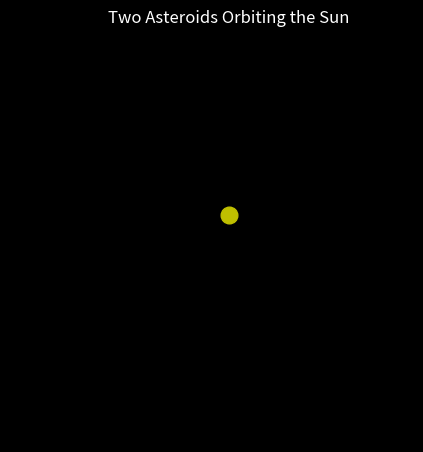

This figure's Python source:
import math
import numpy as np
import matplotlib.pyplot as plt
from matplotlib.animation import FuncAnimation

# Constants
G = 6.6743e-11
M = 1.9891e30
dt = 60 * 60 * 24
skip_frames = 10 

m = 1   #asteroid mass
A = 1  #surface area of paint
a = 1  #albedo
L = 1  #solar constant 
l = m*149597871000*29784.8   #angular momentum
lamb = (L*A*(1+a))/(4*math.pi*m*299792458) - G*M

# Initial conditions
x1, y1 = 149597871000, 0.0
r0 = 149597871000
vx1, vy1 = 0.0, 29784.8

x2, y2 = 149597871000, 0.0
vx2, vy2 = 0.0, 29784.8

# Set up figure
fig, ax = plt.subplots()
fig.patch.set_facecolor('black')
ax.set_facecolor('black')
ax.set_xlim(-1.2e12, 1.2e12)
ax.set_ylim(-1.2e12, 1.2e12)
ax.set_aspect('equal')
ax.set_title("Two Asteroids Orbiting the Sun", color='white')

# Plot the Sun
ax.plot(0, 0, 'yo', markersize=12)

# Asteroid plot objects
asteroid1, = ax.plot([], [], 'ro', markersize=6)
trail1, = ax.plot([], [], 'r-', linewidth=1)

asteroid2, = ax.plot([], [], 'go', markersize=6)
trail2, = ax.plot([], [], 'g-', linewidth=1)

# Trail data
x_data1, y_data1 = [], []
x_data2, y_data2 = [], []

def physics_step():
    global x1, y1, vx1, vy1, x2, y2, vx2, vy2

    # Asteroid 1
    r1 = np.sqrt(x1**2 + y1**2)
    ax1 = -G * M * x1 / r1**3
    ay1 = -G * M * y1 / r1**3
    vx1 += ax1 * dt
    vy1 += ay1 * dt
    x1 += vx1 * dt
    y1 += vy1 * dt

    # Asteroid 2
    r2 = np.sqrt(x2**2 + y2**2)
    
    ax2 = 0.64 * -G * M * x2 / r2**3 #+ 5e19 * x2 / r2**3
    ay2 = 0.64 * -G * M * y2 / r2**3 #+ 5e19 * y2 / r2**3
    vx2 += ax2 * dt
    vy2 += ay2 * dt
    x2 += vx2 * dt
    y2 += vy2 * dt
    


# Animation frame update
def update(frame):
    for _ in range(skip_frames):  # Simulate N frames before rendering
        physics_step()

    x_data1.append(x1)
    y_data1.append(y1)
    asteroid1.set_data([x1], [y1])
    trail1.set_data(x_data1, y_data1)

    x_data2.append(x2)
    y_data2.append(y2)
    asteroid2.set_data([x2], [y2])
    trail2.set_data(x_data2, y_data2)

    return asteroid1, trail1, asteroid2, trail2

# Animate
ani = FuncAnimation(fig, update, frames=1000, init_func=lambda: (asteroid1, trail1, asteroid2, trail2), blit=True, interval=1)
plt.show()
